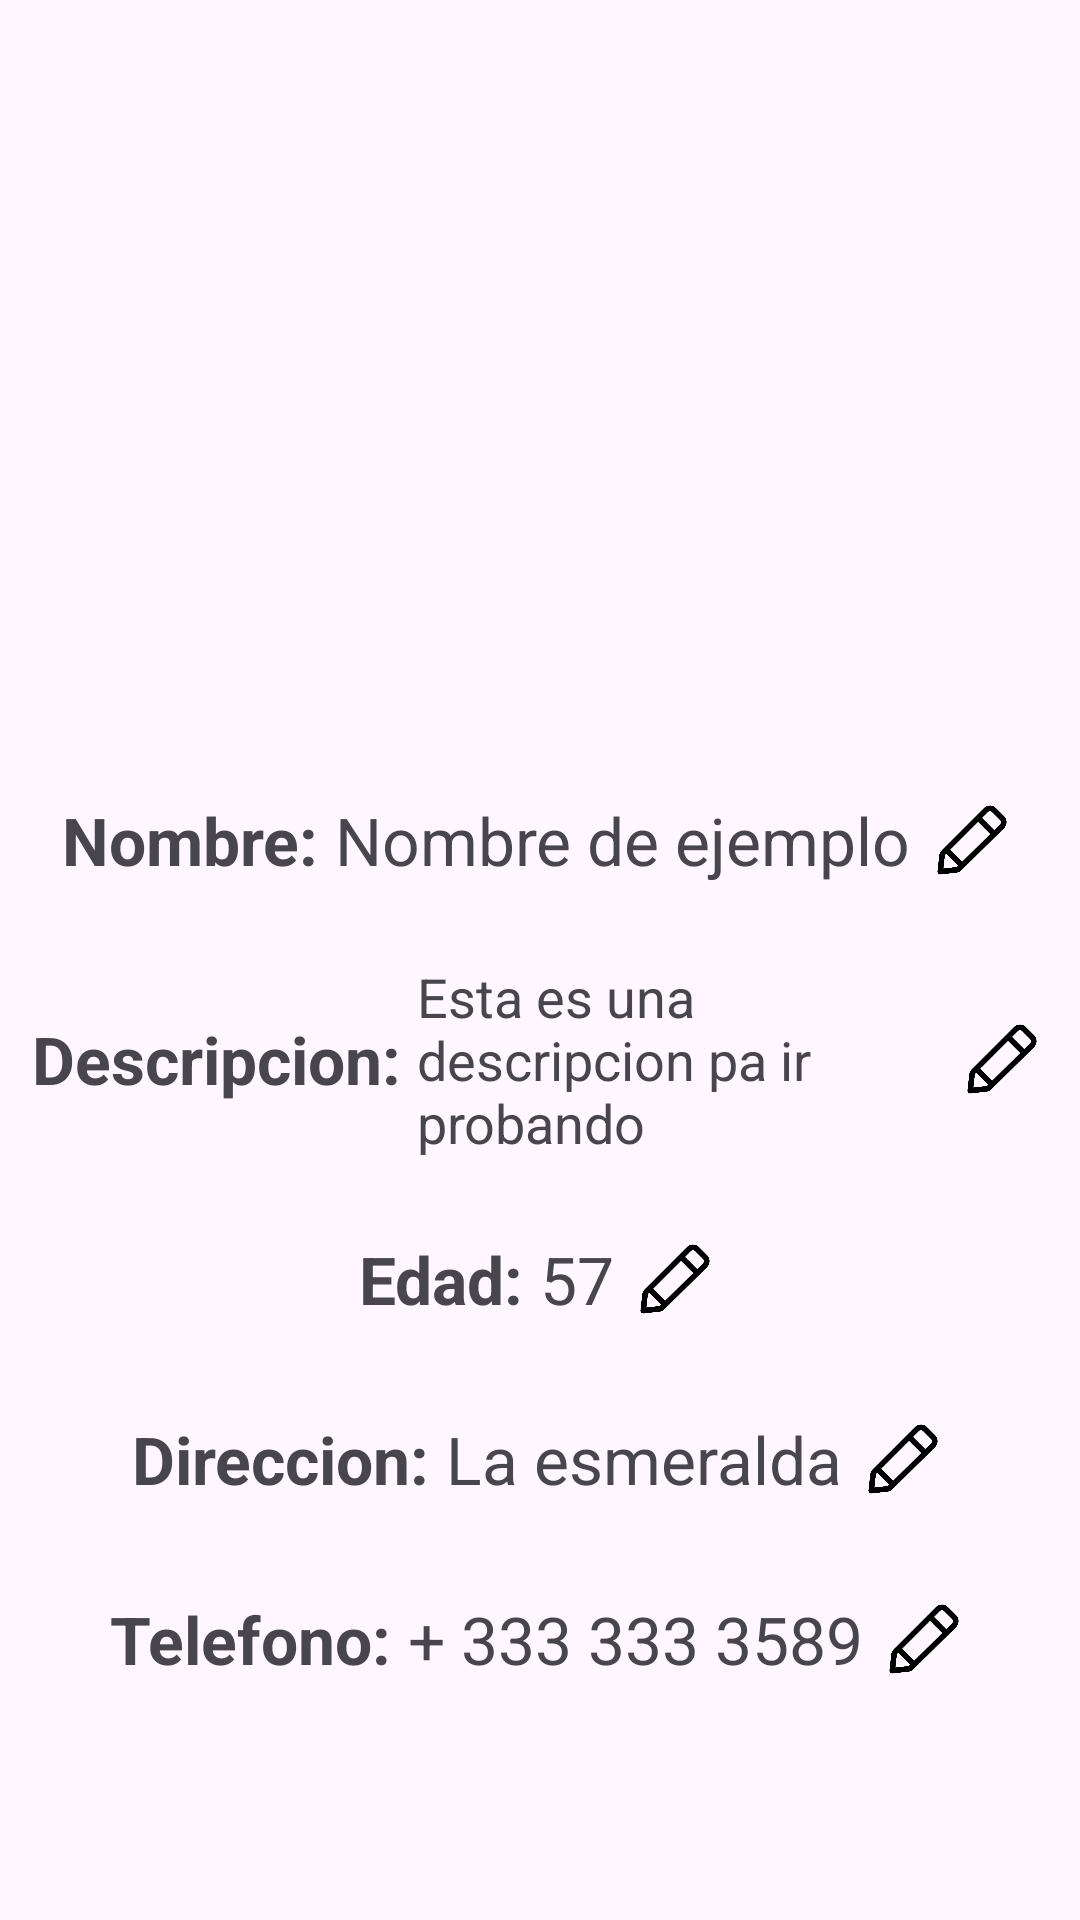

Write the Android layout XML for this screen, with the resource values it uses.
<!-- AndroidManifest.xml: application theme Theme.HelpExpress -->
<!-- res/layout/activity_personal_info.xml -->
<?xml version="1.0" encoding="utf-8"?>
<androidx.coordinatorlayout.widget.CoordinatorLayout xmlns:android="http://schemas.android.com/apk/res/android"
    xmlns:app="http://schemas.android.com/apk/res-auto"
    xmlns:tools="http://schemas.android.com/tools"
    android:id="@+id/main"
    android:layout_width="match_parent"
    android:layout_height="match_parent"
    tools:context=".ui.profile_opt.PersonalInfoActivity"
    android:padding="10dp"
    >

    <LinearLayout
        android:layout_width="match_parent"
        android:layout_height="match_parent"
        android:orientation="vertical"
        >
        <ImageView
            android:id="@+id/goBackImageView"
            android:layout_width="30dp"
            android:layout_height="30dp"
            android:src="@drawable/go_back_ic"
            android:layout_marginStart="10dp"
            android:scaleType="fitCenter"
            android:layout_gravity="start"
            />

        <ImageView
            android:layout_width="180dp"
            android:layout_height="180dp"
            android:layout_marginTop="20dp"
            android:src="@drawable/user_pic"
            android:scaleType="fitCenter"
            android:layout_gravity="center" />


        <LinearLayout
            android:layout_width="match_parent"
            android:layout_height="wrap_content"
            android:orientation="horizontal"
            android:gravity="center"
            android:layout_marginTop="20dp"
            >
            <TextView
                android:layout_width="wrap_content"
                android:layout_height="wrap_content"
                android:text="Nombre: "
                android:textSize="22dp"
                android:textStyle="bold"
                />

            <TextView
                android:id="@+id/nameUser"
                android:layout_width="wrap_content"
                android:layout_height="wrap_content"
                android:text="Nombre de ejemplo "
                android:textSize="22dp"

                />

            <ImageView
                android:id="@+id/editNameImageView"
                android:layout_width="30dp"
                android:layout_height="40dp"
                android:scaleType="fitCenter"
                android:layout_gravity="center"
                android:src="@drawable/edit"
                />
        </LinearLayout>


        <LinearLayout
            android:layout_width="match_parent"
            android:layout_height="wrap_content"
            android:orientation="horizontal"
            android:gravity="center"
            android:layout_marginTop="20dp"
            >
            <TextView
                android:layout_width="wrap_content"
                android:layout_height="wrap_content"
                android:text="Descripcion: "
                android:textSize="22dp"
                android:textStyle="bold"
                />

            <TextView
                android:id="@+id/descriptionUser"
                android:layout_width="180dp"
                android:layout_height="wrap_content"
                android:text="Esta es una descripcion pa ir probando"
                android:textSize="18dp"

                />

            <ImageView
                android:id="@+id/editDescriptionImageView"
                android:layout_width="30dp"
                android:layout_height="40dp"
                android:scaleType="fitCenter"
                android:layout_gravity="center"
                android:src="@drawable/edit"
                />
        </LinearLayout>

        <LinearLayout
            android:layout_width="match_parent"
            android:layout_height="wrap_content"
            android:orientation="horizontal"
            android:gravity="center"
            android:layout_marginTop="20dp"
            >
            <TextView
                android:layout_width="wrap_content"
                android:layout_height="wrap_content"
                android:text="Edad: "
                android:textSize="22dp"
                android:textStyle="bold"
                />

            <TextView
                android:id="@+id/ageUser"
                android:layout_width="wrap_content"
                android:layout_height="wrap_content"
                android:text="57 "
                android:textSize="22dp"

                />

            <ImageView
                android:id="@+id/editAgeImageView"
                android:layout_width="30dp"
                android:layout_height="40dp"
                android:scaleType="fitCenter"
                android:layout_gravity="center"
                android:src="@drawable/edit"
                />
        </LinearLayout>

        <LinearLayout
            android:layout_width="match_parent"
            android:layout_height="wrap_content"
            android:orientation="horizontal"
            android:gravity="center"
            android:layout_marginTop="20dp"
            >
            <TextView
                android:layout_width="wrap_content"
                android:layout_height="wrap_content"
                android:text="Direccion: "
                android:textSize="22dp"
                android:textStyle="bold"
                />

            <TextView
                android:id="@+id/addresUser"
                android:layout_width="wrap_content"
                android:layout_height="wrap_content"
                android:text="La esmeralda "
                android:textSize="22dp"

                />

            <ImageView
                android:id="@+id/editAdresImageView"
                android:layout_width="30dp"
                android:layout_height="40dp"
                android:scaleType="fitCenter"
                android:layout_gravity="center"
                android:src="@drawable/edit"
                />
        </LinearLayout>

        <LinearLayout
            android:layout_width="match_parent"
            android:layout_height="wrap_content"
            android:orientation="horizontal"
            android:gravity="center"
            android:layout_marginTop="20dp"
            >
            <TextView
                android:layout_width="wrap_content"
                android:layout_height="wrap_content"
                android:text="Telefono: "
                android:textSize="22dp"
                android:textStyle="bold"
                />

            <TextView
                android:id="@+id/phoneUser"
                android:layout_width="wrap_content"
                android:layout_height="wrap_content"
                android:text="+ 333 333 3589 "
                android:textSize="22dp"

                />

            <ImageView
                android:id="@+id/editPhoneImageView"
                android:layout_width="30dp"
                android:layout_height="40dp"
                android:scaleType="fitCenter"
                android:layout_gravity="center"
                android:src="@drawable/edit"
                />
        </LinearLayout>

    </LinearLayout>




</androidx.coordinatorlayout.widget.CoordinatorLayout>
<!-- resources referenced by this layout -->
<resources>
  <!-- drawable edit: png bitmap (drawable, 7411 bytes) -->
  <style name="Theme.HelpExpress" parent="Base.Theme.HelpExpress" />
  <style name="Base.Theme.HelpExpress" parent="Theme.Material3.DayNight.NoActionBar">
          
          
      </style>
</resources>
